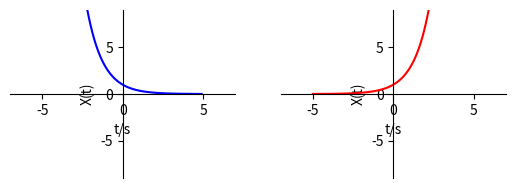

This chart was generated by the following Python code:
import numpy as np
import matplotlib.pyplot as plt

def f(t):
    return np.exp(-t)

def g(t):
    return np.exp(t)

def h(t):
    return np.exp(0*t)

t1 = np.arange(-5.0, 5.0, 0.1)
t2 = np.arange(-5.0, 5.0, 0.1)


plt.figure(2)            # Called implicitly but can use# for multiple figures
plt.subplot(221)      # 2 rows, 1 column, 1stplot
plt.plot(t1, f(t1), 'b-')
#设置坐标轴范围
plt.xlim((-7, 7))
plt.ylim((-9,9))
#设置坐标轴名称
plt.xlabel('t/s')
plt.ylabel('X(t)')
#设置坐标轴刻度
ax = plt.gca()                                            # get current axis 获得坐标轴对象
ax.spines['right'].set_color('none')
ax.spines['top'].set_color('none')         # 将右边 上边的两条边颜色设置为空 其实就相当于抹掉这两条边
ax.xaxis.set_ticks_position('bottom')
ax.yaxis.set_ticks_position('left')          # 指定下边的边作为 x 轴   指定左边的边为 y 轴
ax.spines['bottom'].set_position(('data', 0))   #指定 data  设置的bottom(也就是指定的x轴)绑定到y轴的0这个点上
ax.spines['left'].set_position(('data', 0))


plt.subplot(222)      # 2 rows, 1 column, 2ndplot

ax = plt.gca()
plt.plot(t2, g(t2), 'r-')
#设置坐标轴范围
plt.xlim((-7, 7))
plt.ylim((-9, 9))
#设置坐标轴名称
plt.xlabel('t/s')
plt.ylabel('X(t)')
#设置坐标轴刻度
ax.spines['right'].set_color('none')
ax.spines['top'].set_color('none')         # 将右边 上边的两条边颜色设置为空 其实就相当于抹掉这两条边
ax.xaxis.set_ticks_position('bottom')
ax.yaxis.set_ticks_position('left')          # 指定下边的边作为 x 轴   指定左边的边为 y 轴
ax.spines['bottom'].set_position(('data', 0))   #指定 data  设置的bottom(也就是指定的x轴)绑定到y轴的0这个点上
ax.spines['left'].set_position(('data', 0))





plt.show()